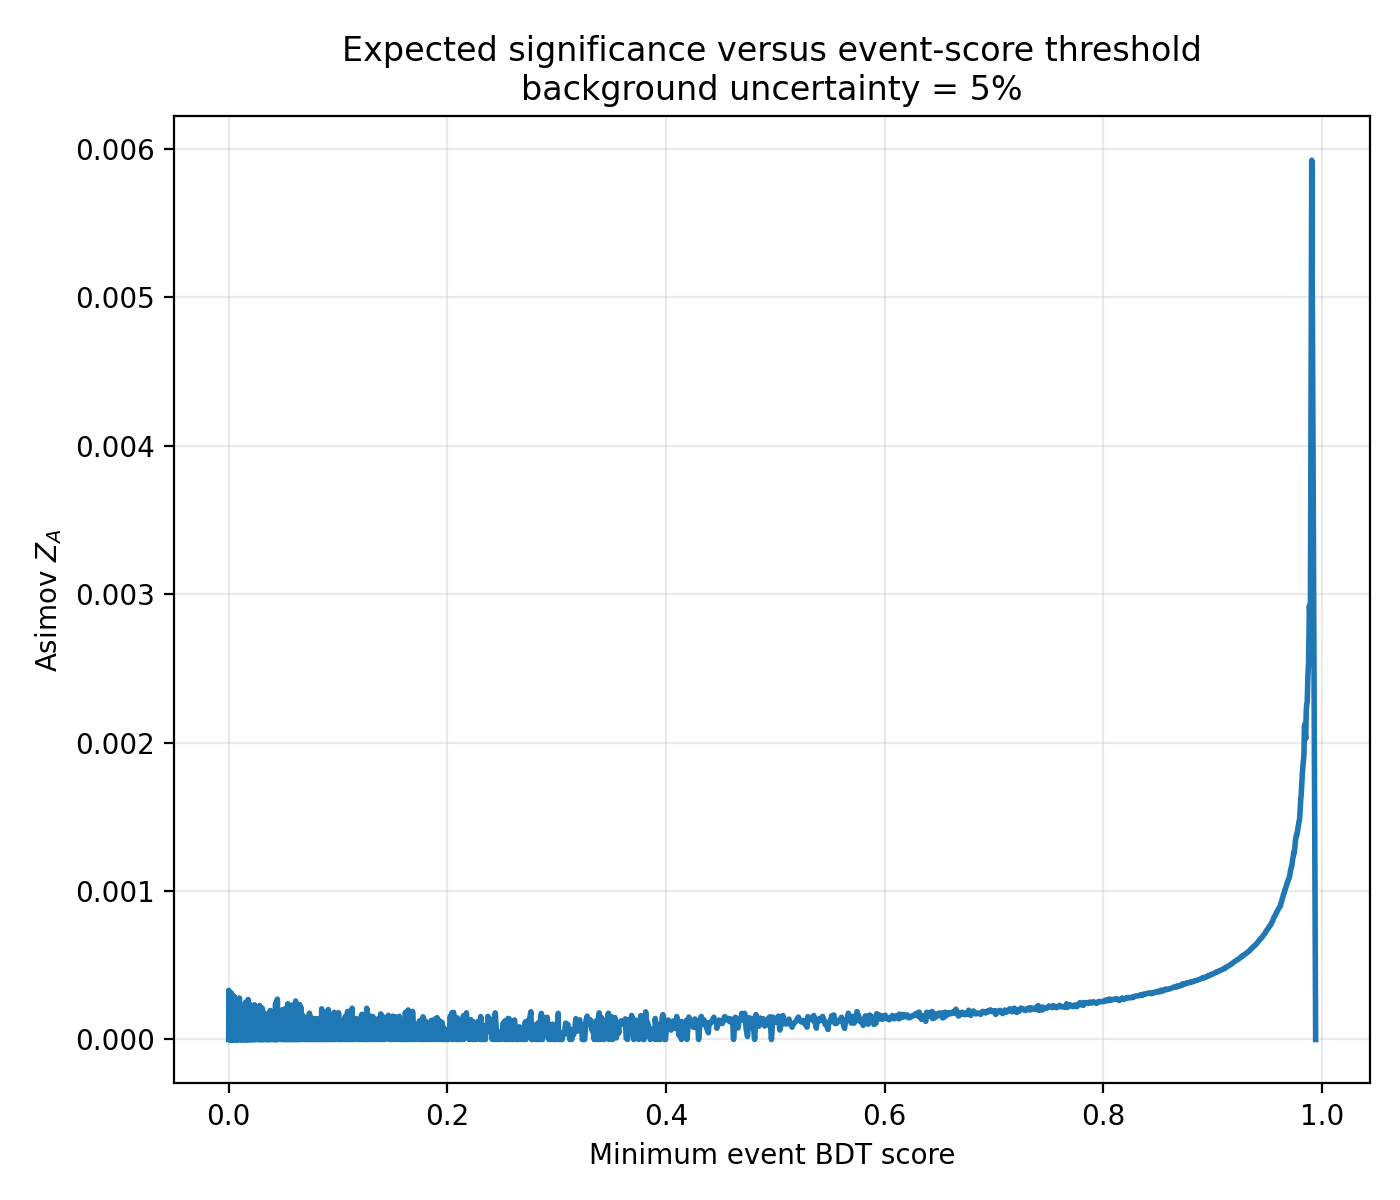

The data file committed next to this chart (first rows):
threshold, signal_yield, background_yield, signal_events, background_events, signal_efficiency, background_efficiency, signal_over_background, signal_over_sqrt_background, signal_neff, background_neff, asimov_z_bkg_syst_0pct, asimov_z_bkg_syst_1pct, asimov_z_bkg_syst_5pct, asimov_z_bkg_syst_10pct
7.402077050407832e-05, 212.6, 199289542, 184878, 392045, 1.0, 1.0, 1.0668382205204364e-06, 0.01506, 184878, 392045, 0.01506, 0.0, 0.0, 0.0001092
0.0001607, 212.6, 199090275, 184878, 391653, 1.0, 0.999, 1.0679060039472046e-06, 0.01507, 184878, 391653, 0.01507, 0.0, 0.0003311, 0.0001646
0.0001844, 212.6, 198996233, 184878, 391468, 1.0, 0.9985, 1.068410675109931e-06, 0.01507, 184878, 391468, 0.01507, 0.0, 9.646687008944183e-05, 4.476966003539842e-05
0.0002146, 212.6, 198891517, 184878, 391262, 1.0, 0.998, 1.0689731948513643e-06, 0.01508, 184878, 391262, 0.01508, 0.0002369, 0.0, 0.000205
0.0002611, 212.6, 198702925, 184878, 390891, 1.0, 0.9971, 1.0699877719464877e-06, 0.01508, 184878, 390891, 0.01508, 0.0, 0.0, 0.0
0.0002635, 212.6, 198691742, 184878, 390869, 1.0, 0.997, 1.0700479960394262e-06, 0.01508, 184878, 390869, 0.01508, 0.0002456, 0.0001967, 0.0
0.0003053, 212.6, 198492475, 184878, 390477, 1.0, 0.996, 1.0711222176054787e-06, 0.01509, 184878, 390477, 0.01509, 0.0, 0.0, 0.0
0.0003192, 212.6, 198409617, 184878, 390314, 1.0, 0.9956, 1.0715695316179651e-06, 0.01509, 184878, 390314, 0.01509, 0.0002091, 0.0002703, 0.000249
0.0003375, 212.6, 198293208, 184878, 390085, 1.0, 0.995, 1.072198598161771e-06, 0.0151, 184878, 390085, 0.0151, 0.0002748, 0.0, 0.0
0.0003597, 212.6, 198116308, 184878, 389737, 1.0, 0.9941, 1.0731559748341433e-06, 0.01511, 184878, 389737, 0.01511, 0.0, 0.0, 0.0
0.0003623, 212.6, 198093942, 184878, 389693, 1.0, 0.994, 1.0732771442236182e-06, 0.01511, 184878, 389693, 0.01511, 0.0, 0.0002647, 0.0002884
0.0003828, 212.6, 197894675, 184878, 389301, 1.0, 0.993, 1.074357862332577e-06, 0.01511, 184878, 389301, 0.01511, 0.0001069, 0.0001072, 0.0
0.0003902, 212.6, 197823000, 184878, 389160, 1.0, 0.9926, 1.074747122427625e-06, 0.01512, 184878, 389160, 0.01512, 0.0002873, 6.122549279268929e-05, 0.0003323
0.0004031, 212.6, 197695408, 184878, 388909, 1.0, 0.992, 1.0754407590565774e-06, 0.01512, 184878, 388909, 0.01512, 5.8237111240968536e-05, 0.0, 9.261895080685419e-05
0.0004161, 212.6, 197529692, 184878, 388583, 1.0, 0.9912, 1.076342995354749e-06, 0.01513, 184878, 388583, 0.01513, 0.0, 0.0, 0.0
0.0004184, 212.6, 197497158, 184878, 388519, 1.0, 0.991, 1.0765202993005091e-06, 0.01513, 184878, 388519, 0.01513, 0.0, 0.0, 0.0
0.0004332, 212.6, 197296875, 184878, 388125, 1.0, 0.99, 1.0776131147540986e-06, 0.01514, 184878, 388125, 0.01514, 0.00018, 0.0002608, 0.0003229
0.0004374, 212.6, 197236383, 184878, 388006, 1.0, 0.9897, 1.077943614696511e-06, 0.01514, 184878, 388006, 0.01514, 0.000204, 0.0, 0.0
0.0004461, 212.6, 197097608, 184878, 387733, 1.0, 0.989, 1.0787025869965531e-06, 0.01514, 184878, 387733, 0.01514, 0.0002614, 0.0, 0.0
0.0004547, 212.6, 196943075, 184878, 387429, 1.0, 0.9882, 1.0795490016594899e-06, 0.01515, 184878, 387429, 0.01515, 0.0, 0.0001854, 0.0001736
0.000457, 212.6, 196897833, 184878, 387340, 1.0, 0.988, 1.0797970521090889e-06, 0.01515, 184878, 387340, 0.01515, 0.0, 0.0, 0.0001355
0.0004687, 212.6, 196698567, 184878, 386948, 1.0, 0.987, 1.0808909470107986e-06, 0.01516, 184878, 386948, 0.01516, 0.0, 0.0, 0.0001333
0.0004721, 212.6, 196649767, 184878, 386852, 1.0, 0.9868, 1.0811591775767851e-06, 0.01516, 184878, 386852, 0.01516, 0.0, 0.0002826, 0.0002918
0.0004812, 212.6, 196499300, 184878, 386556, 1.0, 0.986, 1.0819870605137018e-06, 0.01517, 184878, 386556, 0.01517, 0.0, 0.0002543, 0.0001258
0.0004892, 212.6, 196356967, 184878, 386276, 1.0, 0.9853, 1.0827713607988445e-06, 0.01517, 184878, 386276, 0.01517, 0.0002988, 0.0, 0.0002259
0.0004925, 212.6, 196300033, 184878, 386164, 1.0, 0.985, 1.0830853993741894e-06, 0.01517, 184878, 386164, 0.01517, 0.0002893, 0.0002272, 0.0001122
0.0005044, 212.6, 196100767, 184878, 385772, 1.0, 0.984, 1.0841859703761147e-06, 0.01518, 184878, 385772, 0.01518, 0.0002552, 0.0001825, 8.940420405092876e-05
0.0005066, 212.6, 196063150, 184878, 385698, 1.0, 0.9838, 1.0843939822450065e-06, 0.01518, 184878, 385698, 0.01518, 0.0, 0.0, 0.0001089
0.0005148, 212.6, 195901500, 184878, 385380, 1.0, 0.983, 1.085288780330932e-06, 0.01519, 184878, 385380, 0.01519, 0.0, 9.813509728095217e-05, 4.555462761496376e-05
0.000522, 212.6, 195769842, 184878, 385121, 1.0, 0.9823, 1.0860186543032824e-06, 0.0152, 184878, 385121, 0.0152, 0.0001678, 0.0, 0.0
0.0005265, 212.6, 195702233, 184878, 384988, 1.0, 0.982, 1.0863938360778374e-06, 0.0152, 184878, 384988, 0.0152, 0.0002449, 0.0, 0.0
0.0005381, 212.6, 195502967, 184878, 384596, 1.0, 0.981, 1.0875011444839117e-06, 0.01521, 184878, 384596, 0.01521, 0.0, 0.0001819, 0.0
0.0005393, 212.6, 195477042, 184878, 384545, 1.0, 0.9809, 1.0876453735295855e-06, 0.01521, 184878, 384545, 0.01521, 0.0001824, 0.0002505, 0.0001239
0.0005491, 212.6, 195303700, 184878, 384204, 1.0, 0.98, 1.08861071244426e-06, 0.01521, 184878, 384204, 0.01521, 0.00035, 0.0, 0.0002511
0.0005556, 212.6, 195183733, 184878, 383968, 1.0, 0.9794, 1.089279810202763e-06, 0.01522, 184878, 383968, 0.01522, 0.0002568, 0.0, 0.0
0.0005599, 212.6, 195104433, 184878, 383812, 1.0, 0.979, 1.0897225468821573e-06, 0.01522, 184878, 383812, 0.01522, 0.0003513, 0.0, 0.0
0.0005711, 212.6, 194905167, 184878, 383420, 1.0, 0.978, 1.09083665474919e-06, 0.01523, 184878, 383420, 0.01523, 0.0, 0.0, 0.0001975
0.0005717, 212.6, 194890425, 184878, 383391, 1.0, 0.9779, 1.0909191665008684e-06, 0.01523, 184878, 383391, 0.01523, 0.0, 0.0001591, 7.74353037311945e-05
0.0005821, 212.6, 194705900, 184878, 383028, 1.0, 0.977, 1.0919530430254041e-06, 0.01524, 184878, 383028, 0.01524, 0.0002497, 0.0001215, 0.000158
0.000589, 212.6, 194597117, 184878, 382814, 1.0, 0.9765, 1.092563464669355e-06, 0.01524, 184878, 382814, 0.01524, 0.0, 0.0002746, 0.0002003
0.0005947, 212.6, 194506633, 184878, 382636, 1.0, 0.976, 1.0930717187194474e-06, 0.01524, 184878, 382636, 0.01524, 0.0, 0.0, 9.796474325952601e-05
0.000608, 212.6, 194307367, 184878, 382244, 1.0, 0.975, 1.0941926888687187e-06, 0.01525, 184878, 382244, 0.01525, 0.0, 0.0, 0.0
0.0006083, 212.6, 194303808, 184878, 382237, 1.0, 0.975, 1.0942127270879965e-06, 0.01525, 184878, 382237, 0.01525, 0.0001812, 0.0, 0.0
0.0006207, 212.6, 194108100, 184878, 381852, 1.0, 0.974, 1.0953159605395138e-06, 0.01526, 184878, 381852, 0.01526, 0.0002535, 0.0, 0.0
0.0006274, 212.6, 194010500, 184878, 381660, 1.0, 0.9735, 1.0958669762719029e-06, 0.01526, 184878, 381660, 0.01526, 0.0, 0.0, 0.0001138
0.0006332, 212.6, 193908833, 184878, 381460, 1.0, 0.973, 1.0964415408271759e-06, 0.01527, 184878, 381460, 0.01527, 0.0003236, 0.0, 0.0
0.0006463, 212.6, 193718208, 184877, 381085, 1, 0.972, 1.097514538407055e-06, 0.01528, 184877, 381085, 0.01528, 0.0001367, 0.0, 0.0002036
0.0006468, 212.6, 193709567, 184877, 381068, 1, 0.972, 1.0975635001334473e-06, 0.01528, 184877, 381068, 0.01528, 0.0, 5.2712646360100154e-05, 0.0001479
0.0006597, 212.6, 193510300, 184877, 380676, 1, 0.971, 1.098693712944479e-06, 0.01528, 184877, 380676, 0.01528, 0.0, 5.2909337618604936e-06, 0.0
0.0006659, 212.6, 193424392, 184877, 380507, 1, 0.9706, 1.0991816914507553e-06, 0.01529, 184877, 380507, 0.01529, 0.0, 0.0, 0.0002494
0.0006744, 212.6, 193311033, 184877, 380284, 1, 0.97, 1.099826255821577e-06, 0.01529, 184877, 380284, 0.01529, 0.0003348, 0.0, 0.0002489
0.0006864, 212.6, 193131083, 184877, 379930, 1, 0.9691, 1.1008510195795344e-06, 0.0153, 184877, 379930, 0.0153, 0.0002342, 0.0, 0.0
0.0006877, 212.6, 193111767, 184877, 379892, 1, 0.969, 1.100961135977732e-06, 0.0153, 184877, 379892, 0.0153, 0.0, 0.0002521, 0.0001923
0.0007023, 212.6, 192912500, 184877, 379500, 1, 0.968, 1.1020983606557377e-06, 0.01531, 184877, 379500, 0.01531, 0.0, 0.0, 0.0001032
0.0007086, 212.6, 192837775, 184877, 379353, 1, 0.9676, 1.1025254258404507e-06, 0.01531, 184877, 379353, 0.01531, 0.000321, 0.0002141, 0.0001055
0.0007206, 212.6, 192713233, 184877, 379108, 1, 0.967, 1.1032379371283447e-06, 0.01532, 184877, 379108, 0.01532, 0.0001649, 0.0001369, 0.0
0.0007335, 212.6, 192544467, 184877, 378776, 1, 0.9662, 1.1042049334404833e-06, 0.01532, 184877, 378776, 0.01532, 0.0001284, 0.0001065, 0.0001545
0.0007357, 212.6, 192513967, 184877, 378716, 1, 0.966, 1.1043798726984138e-06, 0.01532, 184877, 378716, 0.01532, 0.0001746, 0.0, 0.0001985
0.0007516, 212.6, 192314192, 184877, 378323, 1, 0.965, 1.1055270968692164e-06, 0.01533, 184877, 378323, 0.01533, 0.0, 0.0001796, 8.786526440829607e-05
0.0007562, 212.6, 192251667, 184876, 378200, 1, 0.9647, 1.1058806598989172e-06, 0.01533, 184876, 378200, 0.01533, 0.0, 0.0002439, 0.0001894
... 1,940 more rows
